Run: headless pygame with SDL's dummy video driver; simulated clock (each Clock.tick advances the game by its frame time, no real sleeping); random seed 0; keys injected as events and as key.get_pressed() state; mouse plan: one left click at the window centre at the start of phase 2, then a move to the lower-right quarter at the start of phase 3.
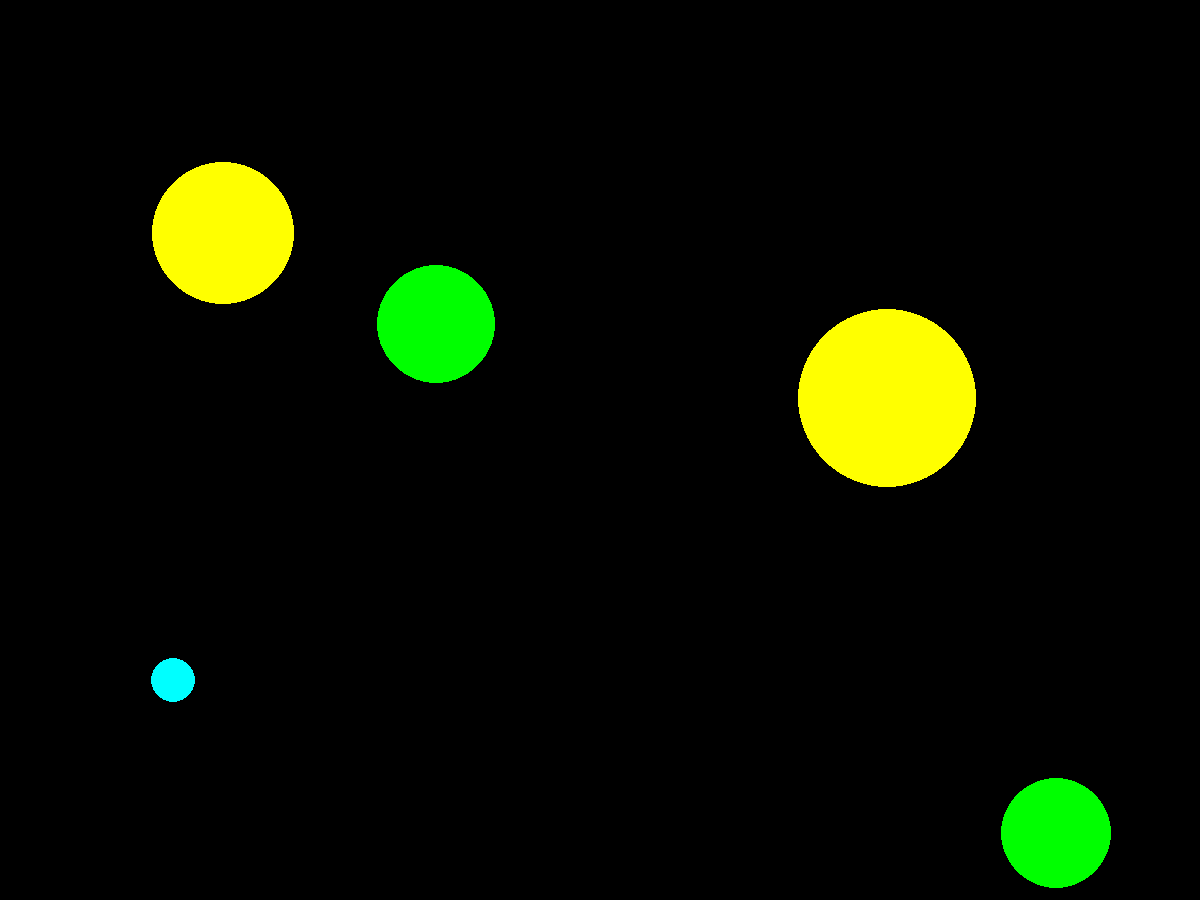
Frame 1 of 4 · flips 1–60 · no input
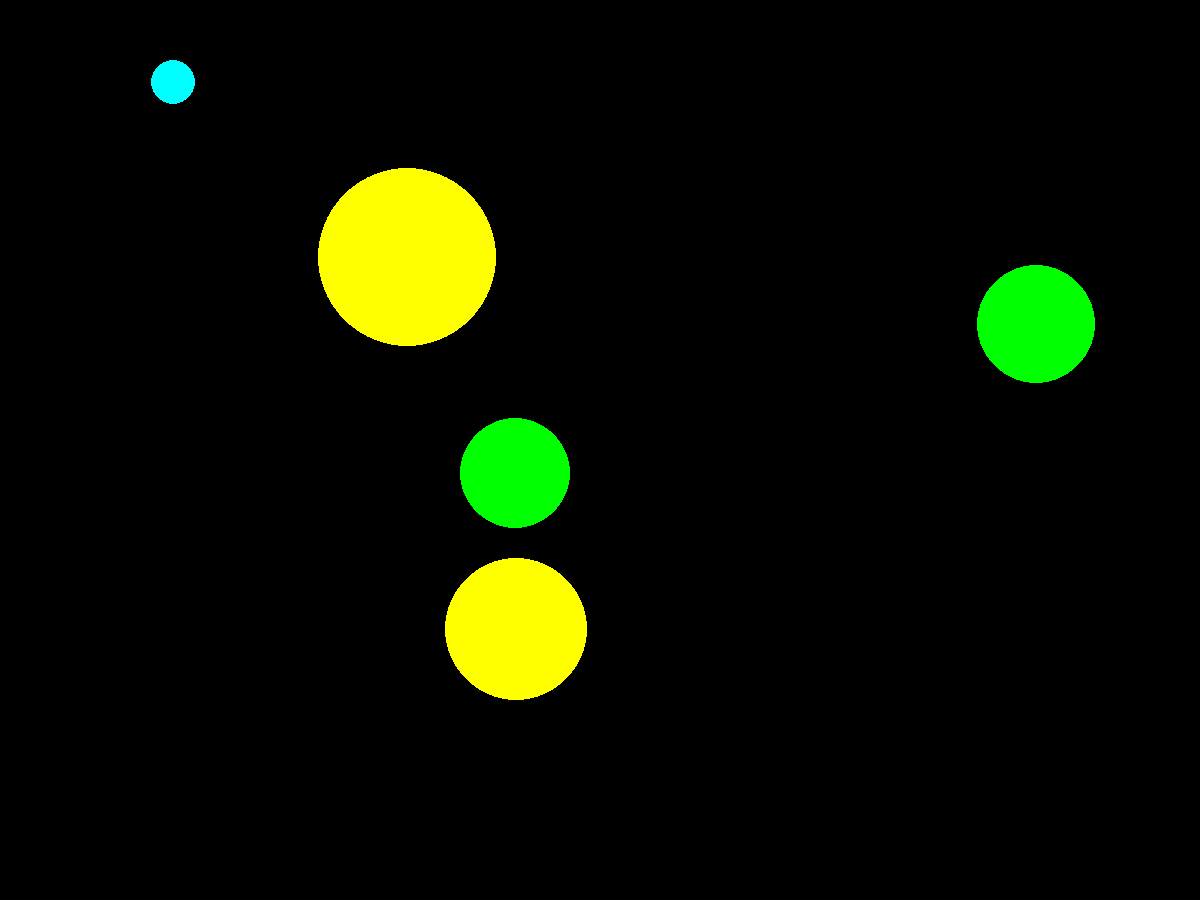
Frame 2 of 4 · flips 61–180 · clicked the window centre · tapped SPACE, RETURN · held RIGHT (→), D
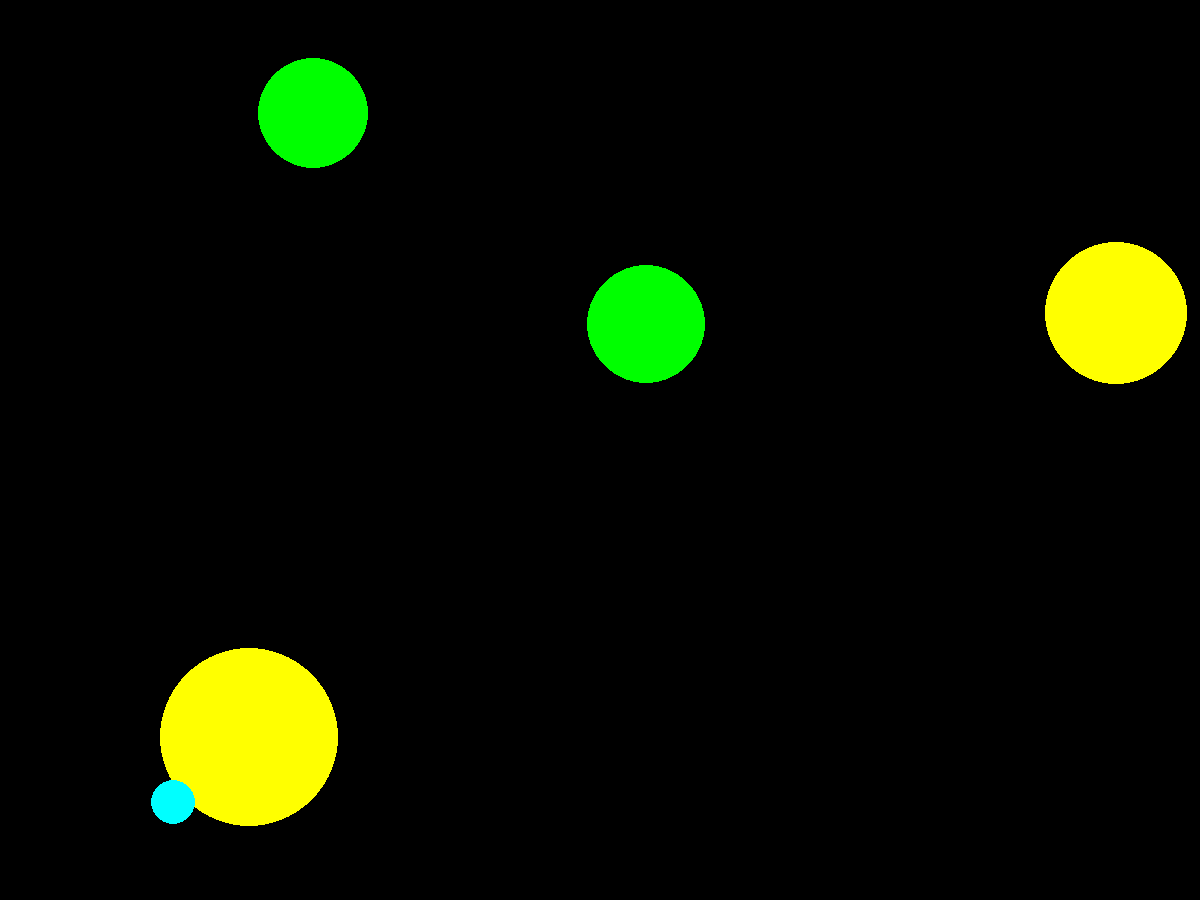
Frame 3 of 4 · flips 181–300 · moved the mouse to the lower-right quarter · held DOWN (↓), S
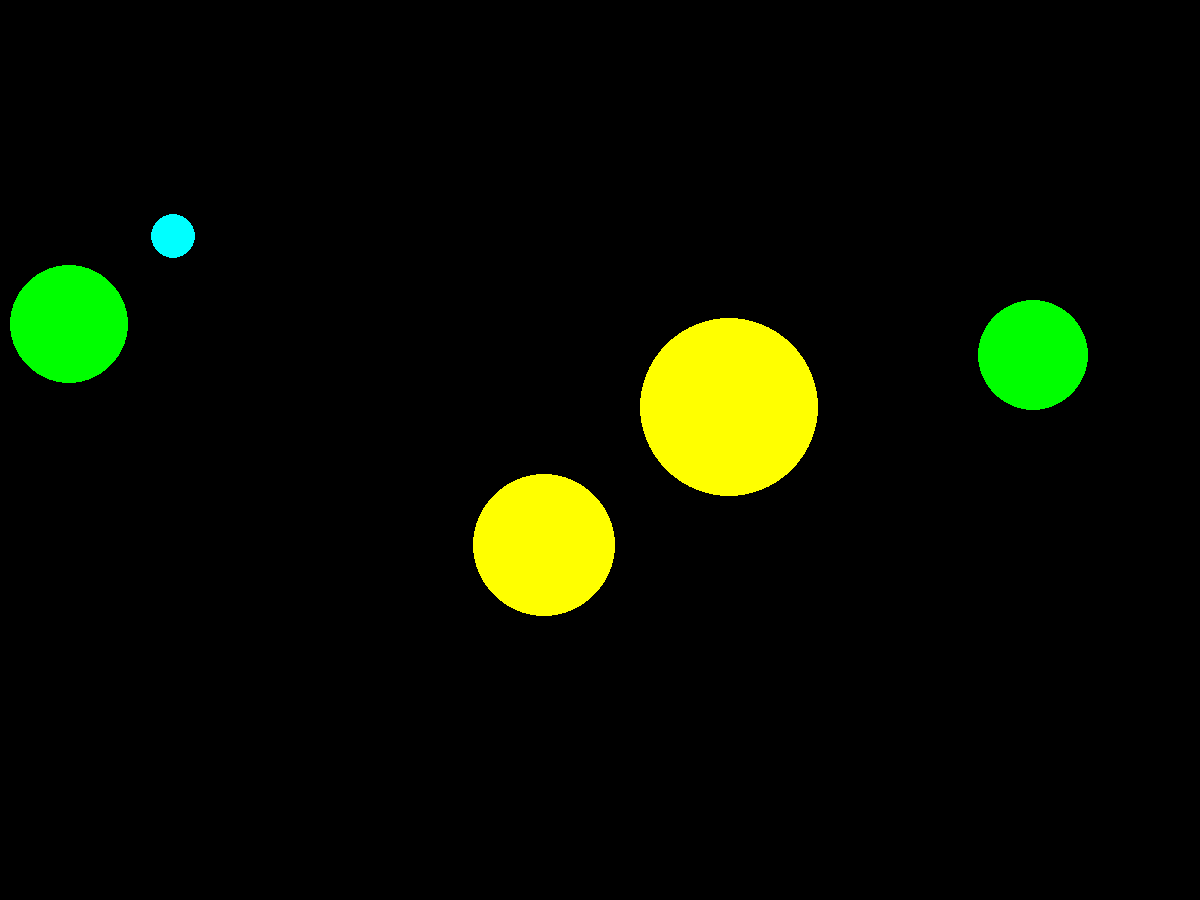
Frame 4 of 4 · flips 301–420 · held LEFT (←), A, UP (↑), W

The pygame program that drew these frames:

import pygame
from pygame.draw import *
from random import randint

pygame.init()

FPS = 30
SCREEN_WIDTH = 1200
SCREEN_HEIGHT = 900
NUMBER_OF_BALLS = 5
SCREEN = pygame.display.set_mode((SCREEN_WIDTH, SCREEN_HEIGHT))

RED = (255, 0, 0)
BLUE = (0, 0, 255)
YELLOW = (255, 255, 0)
GREEN = (0, 255, 0)
MAGENTA = (255, 0, 255)
CYAN = (0, 255, 255)
BLACK = (0, 0, 0)
COLORS = [RED, BLUE, YELLOW, GREEN, MAGENTA, CYAN]


class Ball:
    pos = (0, 0)
    velocity = (0, 0)
    color = RED
    radius = 100

    def __init__(self, pos, velocity, color, radius):
        self.pos = pos
        self.velocity = velocity
        self.color = color
        self.radius = radius

    def new(self):
        """
        generates new ball with random color and radius in random place
        """
        new_ball = create_ball()
        self.pos = new_ball.pos
        self.velocity = new_ball.velocity
        self.color = new_ball.color
        self.radius = new_ball.radius
        return new_ball


def create_ball():
    """
    creates random new object of Ball type
    :return: this object
    """
    radius = randint(10, 100)
    color = COLORS[randint(0, 5)]
    x = randint(radius, SCREEN_WIDTH - radius)
    y = randint(radius, SCREEN_HEIGHT - radius)
    vx = randint(-1, 1) * SCREEN_WIDTH / randint(5, 10)
    vy = randint(-1, 1) * SCREEN_HEIGHT / randint(5, 10)
    pos = (x, y)
    velocity = (vx, vy)
    ball = Ball(pos, velocity, color, radius)
    return ball


def click(balls, click_event, click_score):
    """
    checks if click was inside a ball
    and removes ball if so
    """
    missed = True
    for i in range(NUMBER_OF_BALLS):
        ball = balls[i]
        ball_x = ball.pos[0]
        ball_y = ball.pos[1]
        radius = ball.radius
        mouse_x = click_event.pos[0]
        mouse_y = click_event.pos[1]
        if (mouse_x - ball_x) * (mouse_x - ball_x) + (mouse_y - ball_y) * (mouse_y - ball_y) <= radius*radius:
            click_score += 10
            balls[i] = create_ball()
            missed = False
            print("Scored")
    if missed:
        click_score -= 5
    return click_score


def balls_move(balls):
    SCREEN.fill(BLACK)
    for i in range(NUMBER_OF_BALLS):
        ball = balls[i]
        x = ball.pos[0]
        y = ball.pos[1]
        vx = ball.velocity[0]
        vy = ball.velocity[1]
        color = ball.color
        radius = ball.radius
        x += int(vx/FPS)
        y += int(vy/FPS)
        if x >= SCREEN_WIDTH - radius:
            x = SCREEN_WIDTH - radius
            vx = -vx
        if x <= radius:
            x = radius
            vx = -vx
        if y >= SCREEN_HEIGHT - radius:
            y = SCREEN_HEIGHT - radius
            vy = -vy
        if y <= radius:
            y = radius
            vy = -vy
        pos = (x, y)
        velocity = (vx, vy)
        ball.pos = pos
        ball.velocity = velocity
        balls[i] = ball
        circle(SCREEN, color, pos, radius)


score = 0
pygame.display.update()
clock = pygame.time.Clock()
finished = False
balls = []
for i in range(NUMBER_OF_BALLS):
    balls.append(create_ball())

while not finished:
    clock.tick(FPS)
    for event in pygame.event.get():
        if event.type == pygame.QUIT:
            finished = True
        elif event.type == pygame.MOUSEBUTTONDOWN:
            print('Click!')
            score = click(balls, event, score)
    balls_move(balls)
    pygame.display.update()
    SCREEN.fill(BLACK)
print("Score = ", score)
pygame.quit()
